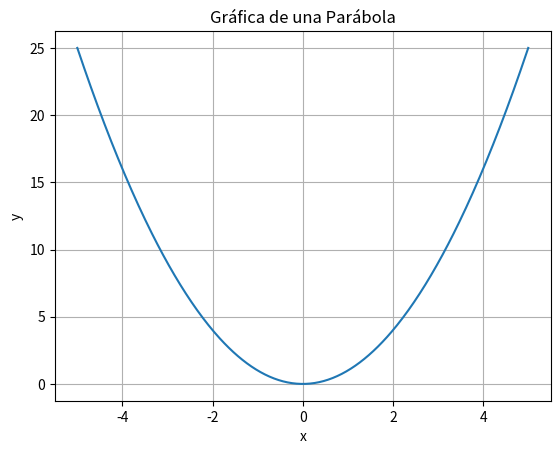

Python code for this plot:
import matplotlib.pyplot as plt
import numpy as np

# Definir la función de la parábola
def parabola(x):
  return x**2

# Crear los valores de x
x = np.linspace(-5, 5, 400)

# Calcular los valores de y usando la función de la parábola
y = parabola(x)


# Crear la gráfica
plt.plot(x, y)

# Añadir etiquetas y título
plt.xlabel("x")
plt.ylabel("y")
plt.title("Gráfica de una Parábola")

# Mostrar la gráfica
plt.grid(True)
plt.show()
